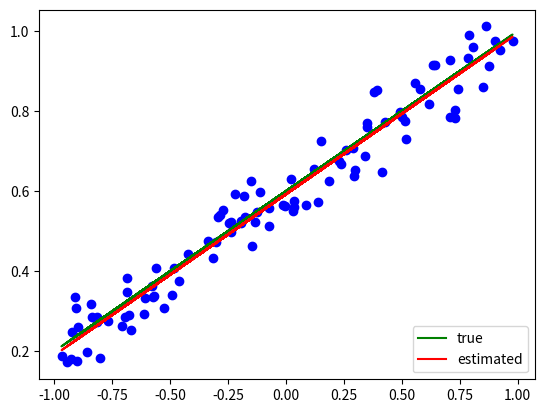

Write Python code to recreate this figure.
import numpy as np
import matplotlib.pyplot as plt
from functools import partial

# True model: n_x x + n_y y + d = 0
n_x = 2
n_y = -5
n_norm = np.sqrt(n_x ** 2 + n_y ** 2)
d = 3
line_coeff_true = np.array([n_x, n_y, d]) / n_norm

# Generate point
N_points = 100
sigma = 0.05

x_range = [-1.0, 1.0]
y_range = [-1.0, 1.0]

points_x = np.random.rand(N_points) * (x_range[1] - x_range[0]) + x_range[0]
points_y = -(n_x * points_x + d) / n_y + np.random.normal(0, sigma, N_points)  # y = -(n_1 x + d) / n_2
points = np.vstack([points_x, points_y])  # shape[] = {2, N_points}
points_extend = np.vstack([points, np.repeat(1, N_points)])  # shape[] = {3, N_points}

# Line fitting
A = points_extend  # A.shape = {N_points, 3}
U, sigma, Vt = np.linalg.svd(A)  # U.shape = {3, 3}, len(sigma) = 3, Vt.shape = {N_points, N_points}
sigma_diag = np.diag(sigma)
Sigma = np.zeros((3, N_points))
Sigma[:3, :3] = sigma_diag
np.testing.assert_almost_equal(A, U @ Sigma @ Vt)
argmin_abs_sigma = np.argmin(np.abs(sigma))

line_coeff_estimated = U[:, argmin_abs_sigma]
line_normal_coeff_norm = np.sqrt(line_coeff_estimated[0] ** 2 + line_coeff_estimated[1] ** 2)
line_coeff_estimated /= line_normal_coeff_norm

print(f"line_coeff (True), n_x: {line_coeff_true[0]}, n_y: {line_coeff_true[1]}, d: {line_coeff_true[2]}")
print(
    f"line_coeff (Estimated), n_x: {line_coeff_estimated[0]}, n_y: {line_coeff_estimated[1]}, d: {line_coeff_estimated[2]}"
)

# Draw results
def predict_y(point_x, line_coeff):
    return -(line_coeff[0] * point_x + line_coeff[2]) / line_coeff[1]
predict_y_true = partial(predict_y, line_coeff=line_coeff_true)
predict_y_esitimated = partial(predict_y, line_coeff=line_coeff_estimated)

points_y_model_true = [predict_y_true(px) for px in points_x]
points_y_model_estimated = [predict_y_esitimated(px) for px in points_x]

plt.scatter(points_x, points_y, color="blue")
plt.plot(points_x, points_y_model_true, color="green", label="true")
plt.plot(points_x, points_y_model_estimated, color="red", label="estimated")
plt.legend(bbox_to_anchor=(1, 0), loc="lower right")

# plt.show()
plt.savefig("result.png")
